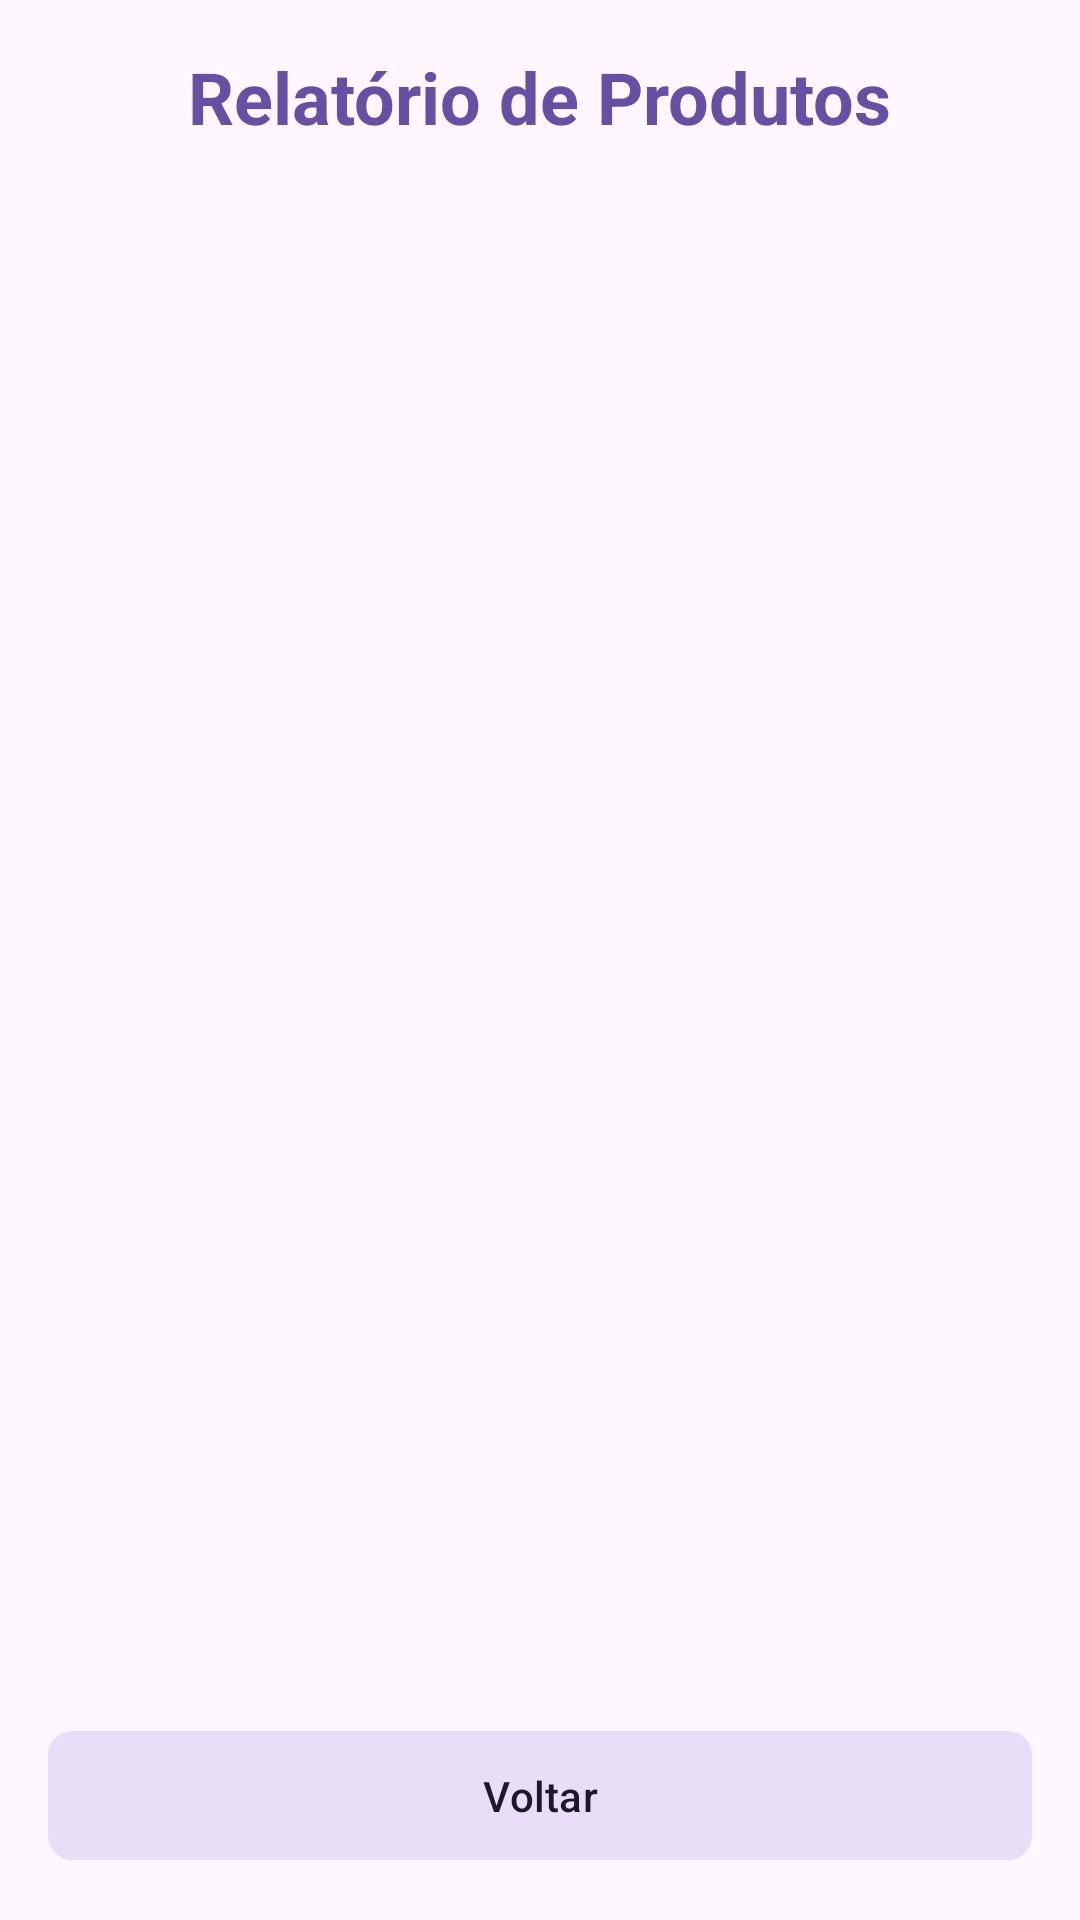

This screen was rendered from an Android layout file. Write that file and the resources it references.
<!-- AndroidManifest.xml: application theme Theme.AvaliacaoDevMobile -->
<!-- res/layout/activity_report.xml -->
<?xml version="1.0" encoding="utf-8"?>
<LinearLayout xmlns:android="http://schemas.android.com/apk/res/android"
    xmlns:app="http://schemas.android.com/apk/res-auto"
    xmlns:tools="http://schemas.android.com/tools"
    android:layout_width="match_parent"
    android:layout_height="match_parent"
    android:background="?attr/colorSurface"
    android:orientation="vertical"
    android:paddingTop="16dp">

    <TextView
        android:layout_width="wrap_content"
        android:layout_height="wrap_content"
        android:layout_gravity="center_horizontal"
        android:layout_marginBottom="16dp"
        android:text="@string/relatorio_produtos"
        android:textAppearance="?attr/textAppearanceHeadlineSmall"
        android:textColor="?attr/colorPrimary"
        android:textStyle="bold" />

    <androidx.recyclerview.widget.RecyclerView
        android:id="@+id/recyclerViewProdutos"
        android:layout_width="match_parent"
        android:layout_height="0dp"
        android:layout_weight="1"
        android:clipToPadding="false"
        android:paddingBottom="16dp"
        tools:listitem="@layout/item_produto" />

    <com.google.android.material.button.MaterialButton
        android:id="@+id/btnVoltar"
        style="@style/Widget.Material3.Button.TonalButton"
        android:layout_width="match_parent"
        android:layout_height="wrap_content"
        android:layout_margin="16dp"
        android:padding="12dp"
        android:text="@string/btn_voltar"
        app:cornerRadius="8dp" />
</LinearLayout>
<!-- res/layout/item_produto.xml (included above) -->
<?xml version="1.0" encoding="utf-8"?>
<com.google.android.material.card.MaterialCardView xmlns:android="http://schemas.android.com/apk/res/android"
    xmlns:app="http://schemas.android.com/apk/res-auto"
    android:layout_width="match_parent"
    android:layout_height="wrap_content"
    android:layout_marginHorizontal="16dp"
    android:layout_marginVertical="6dp"
    app:cardCornerRadius="12dp"
    app:cardElevation="2dp"
    app:strokeWidth="0dp">

    <LinearLayout
        android:layout_width="match_parent"
        android:layout_height="wrap_content"
        android:orientation="vertical"
        android:padding="16dp">

        <LinearLayout
            android:layout_width="match_parent"
            android:layout_height="wrap_content"
            android:gravity="center_vertical"
            android:orientation="horizontal">

            <ImageView
                android:layout_width="24dp"
                android:layout_height="24dp"
                android:src="@drawable/ic_inventory"
                app:tint="@color/primary" />

            <TextView
                android:id="@+id/textItemNome"
                android:layout_width="0dp"
                android:layout_height="wrap_content"
                android:layout_marginStart="12dp"
                android:layout_weight="1"
                android:text="@string/hint_produto"
                android:textAppearance="?attr/textAppearanceTitleMedium"
                android:textColor="@color/onSurface"
                android:textStyle="bold" />
        </LinearLayout>

        <TextView
            android:id="@+id/textItemCodigo"
            android:layout_width="wrap_content"
            android:layout_height="wrap_content"
            android:layout_marginTop="4dp"
            android:text="Código: #12345"
            android:textAppearance="?attr/textAppearanceBodySmall"
            android:textColor="@color/onSurfaceVariant" />

        <View
            android:layout_width="match_parent"
            android:layout_height="1dp"
            android:layout_marginVertical="12dp"
            android:background="@color/surfaceVariant" />

        <LinearLayout
            android:layout_width="match_parent"
            android:layout_height="wrap_content"
            android:baselineAligned="false"
            android:orientation="horizontal">

            <LinearLayout
                android:layout_width="0dp"
                android:layout_height="wrap_content"
                android:layout_weight="1"
                android:gravity="center_vertical"
                android:orientation="horizontal">

                <ImageView
                    android:layout_width="16dp"
                    android:layout_height="16dp"
                    android:src="@drawable/ic_price"
                    app:tint="@color/primary" />

                <TextView
                    android:id="@+id/textItemPreco"
                    android:layout_width="wrap_content"
                    android:layout_height="wrap_content"
                    android:layout_marginStart="8dp"
                    android:text="R$ 100,00"
                    android:textAppearance="?attr/textAppearanceBodyMedium"
                    android:textColor="@color/primary"
                    android:textStyle="bold" />
            </LinearLayout>

            <LinearLayout
                android:layout_width="wrap_content"
                android:layout_height="wrap_content"
                android:gravity="center_vertical"
                android:orientation="horizontal">

                <ImageView
                    android:layout_width="16dp"
                    android:layout_height="16dp"
                    android:src="@drawable/ic_quantity"
                    app:tint="@color/onSurfaceVariant" />

                <TextView
                    android:id="@+id/textItemQuantidade"
                    android:layout_width="wrap_content"
                    android:layout_height="wrap_content"
                    android:layout_marginStart="8dp"
                    android:text="Qtd: 10"
                    android:textAppearance="?attr/textAppearanceBodyMedium"
                    android:textColor="@color/onSurfaceVariant" />
            </LinearLayout>
        </LinearLayout>

    </LinearLayout>
</com.google.android.material.card.MaterialCardView>
<!-- resources referenced by this layout -->
<resources>
  <color name="onSurface">#1C1B1F</color>
  <color name="onSurfaceVariant">#49454F</color>
  <color name="primary">#6750A4</color>
  <color name="surfaceVariant">#E7E0EC</color>
  <!-- drawable ic_inventory (drawable) -->
  <vector xmlns:android="http://schemas.android.com/apk/res/android"
      android:width="24dp"
      android:height="24dp"
      android:viewportWidth="24"
      android:viewportHeight="24"
      android:tint="?attr/colorControlNormal">
      <path
          android:fillColor="@android:color/white"
          android:pathData="M20,2L4,2c-1.1,0 -2,0.9 -2,2v16c0,1.1 0.9,2 2,2h16c1.1,0 2,-0.9 2,-2L22,4c0,-1.1 -0.9,-2 -2,-2zM20,20L4,20L4,4h16v16zM18,6h-5c-1.1,0 -2,0.9 -2,2v2c0,1.1 0.9,2 2,2h5c1.1,0 2,-0.9 2,-2L20,8c0,-1.1 -0.9,-2 -2,-2zM18,10h-5L13,8h5v2zM11,6L6,6v2h5L11,6zM11,10L6,10v2h5v-2zM18,14h-5c-1.1,0 -2,0.9 -2,2v2c0,1.1 0.9,2 2,2h5c1.1,0 2,-0.9 2,-2v-2c0,-1.1 -0.9,-2 -2,-2zM18,18h-5v-2h5v2zM11,14L6,14v2h5v-2zM11,18L6,18v2h5v-2z"/>
  </vector>
  <!-- drawable ic_price (drawable) -->
  <vector xmlns:android="http://schemas.android.com/apk/res/android"
      android:width="24dp"
      android:height="24dp"
      android:viewportWidth="24"
      android:viewportHeight="24"
      android:tint="?attr/colorControlNormal">
      <path
          android:fillColor="@android:color/white"
          android:pathData="M11.8,2.1L3,10.9L3,21l10.1,0l8.8,-8.8L11.8,2.1zM11,14c-1.1,0 -2,-0.9 -2,-2s0.9,-2 2,-2s2,0.9 2,2S12.1,14 11,14z"/>
  </vector>
  <!-- drawable ic_quantity (drawable) -->
  <vector xmlns:android="http://schemas.android.com/apk/res/android"
      android:width="24dp"
      android:height="24dp"
      android:viewportWidth="24"
      android:viewportHeight="24"
      android:tint="?attr/colorControlNormal">
      <path
          android:fillColor="@android:color/white"
          android:pathData="M13,13v7h7v-7h-7zM15,18h-2v-2h2v2zM11,13v7L4,20v-7h7zM9,18L7,18v-2h2v2zM13,4v7h7L20,4h-7zM15,9h-2L13,7h2v2zM11,4v7L4,11L4,4h7zM9,9L7,9L7,7h2v2z"/>
  </vector>
  <string name="btn_voltar">Voltar</string>
  <string name="hint_produto">Nome do Produto</string>
  <string name="relatorio_produtos">Relatório de Produtos</string>
  <style name="Theme.AvaliacaoDevMobile" parent="Base.Theme.AvaliacaoDevMobile" />
  <style name="Base.Theme.AvaliacaoDevMobile" parent="Theme.Material3.DayNight.NoActionBar">
          
          <item name="colorPrimary">@color/primary</item>
          <item name="colorOnPrimary">@color/onPrimary</item>
          <item name="colorPrimaryContainer">@color/primaryContainer</item>
          <item name="colorOnPrimaryContainer">@color/onPrimaryContainer</item>
  
          
          <item name="colorSecondary">@color/secondary</item>
          <item name="colorOnSecondary">@color/onSecondary</item>
          <item name="colorSecondaryContainer">@color/secondaryContainer</item>
          <item name="colorOnSecondaryContainer">@color/onSecondaryContainer</item>
  
          
          <item name="colorTertiary">@color/tertiary</item>
          <item name="colorOnTertiary">@color/onTertiary</item>
          <item name="colorTertiaryContainer">@color/tertiaryContainer</item>
          <item name="colorOnTertiaryContainer">@color/onTertiaryContainer</item>
  
          
          <item name="android:statusBarColor">?attr/colorPrimaryVariant</item>
  
          
          <item name="android:windowBackground">@color/background</item>
      </style>
  <color name="onPrimary">#FFFFFF</color>
  <color name="primaryContainer">#EADDFF</color>
  <color name="onPrimaryContainer">#21005D</color>
  <color name="secondary">#625B71</color>
  <color name="onSecondary">#FFFFFF</color>
  <color name="secondaryContainer">#E8DEF8</color>
  <color name="onSecondaryContainer">#1D192B</color>
  <color name="tertiary">#7D5260</color>
  <color name="onTertiary">#FFFFFF</color>
  <color name="tertiaryContainer">#FFD8E4</color>
  <color name="onTertiaryContainer">#31111D</color>
  <color name="background">#FFFBFE</color>
</resources>
